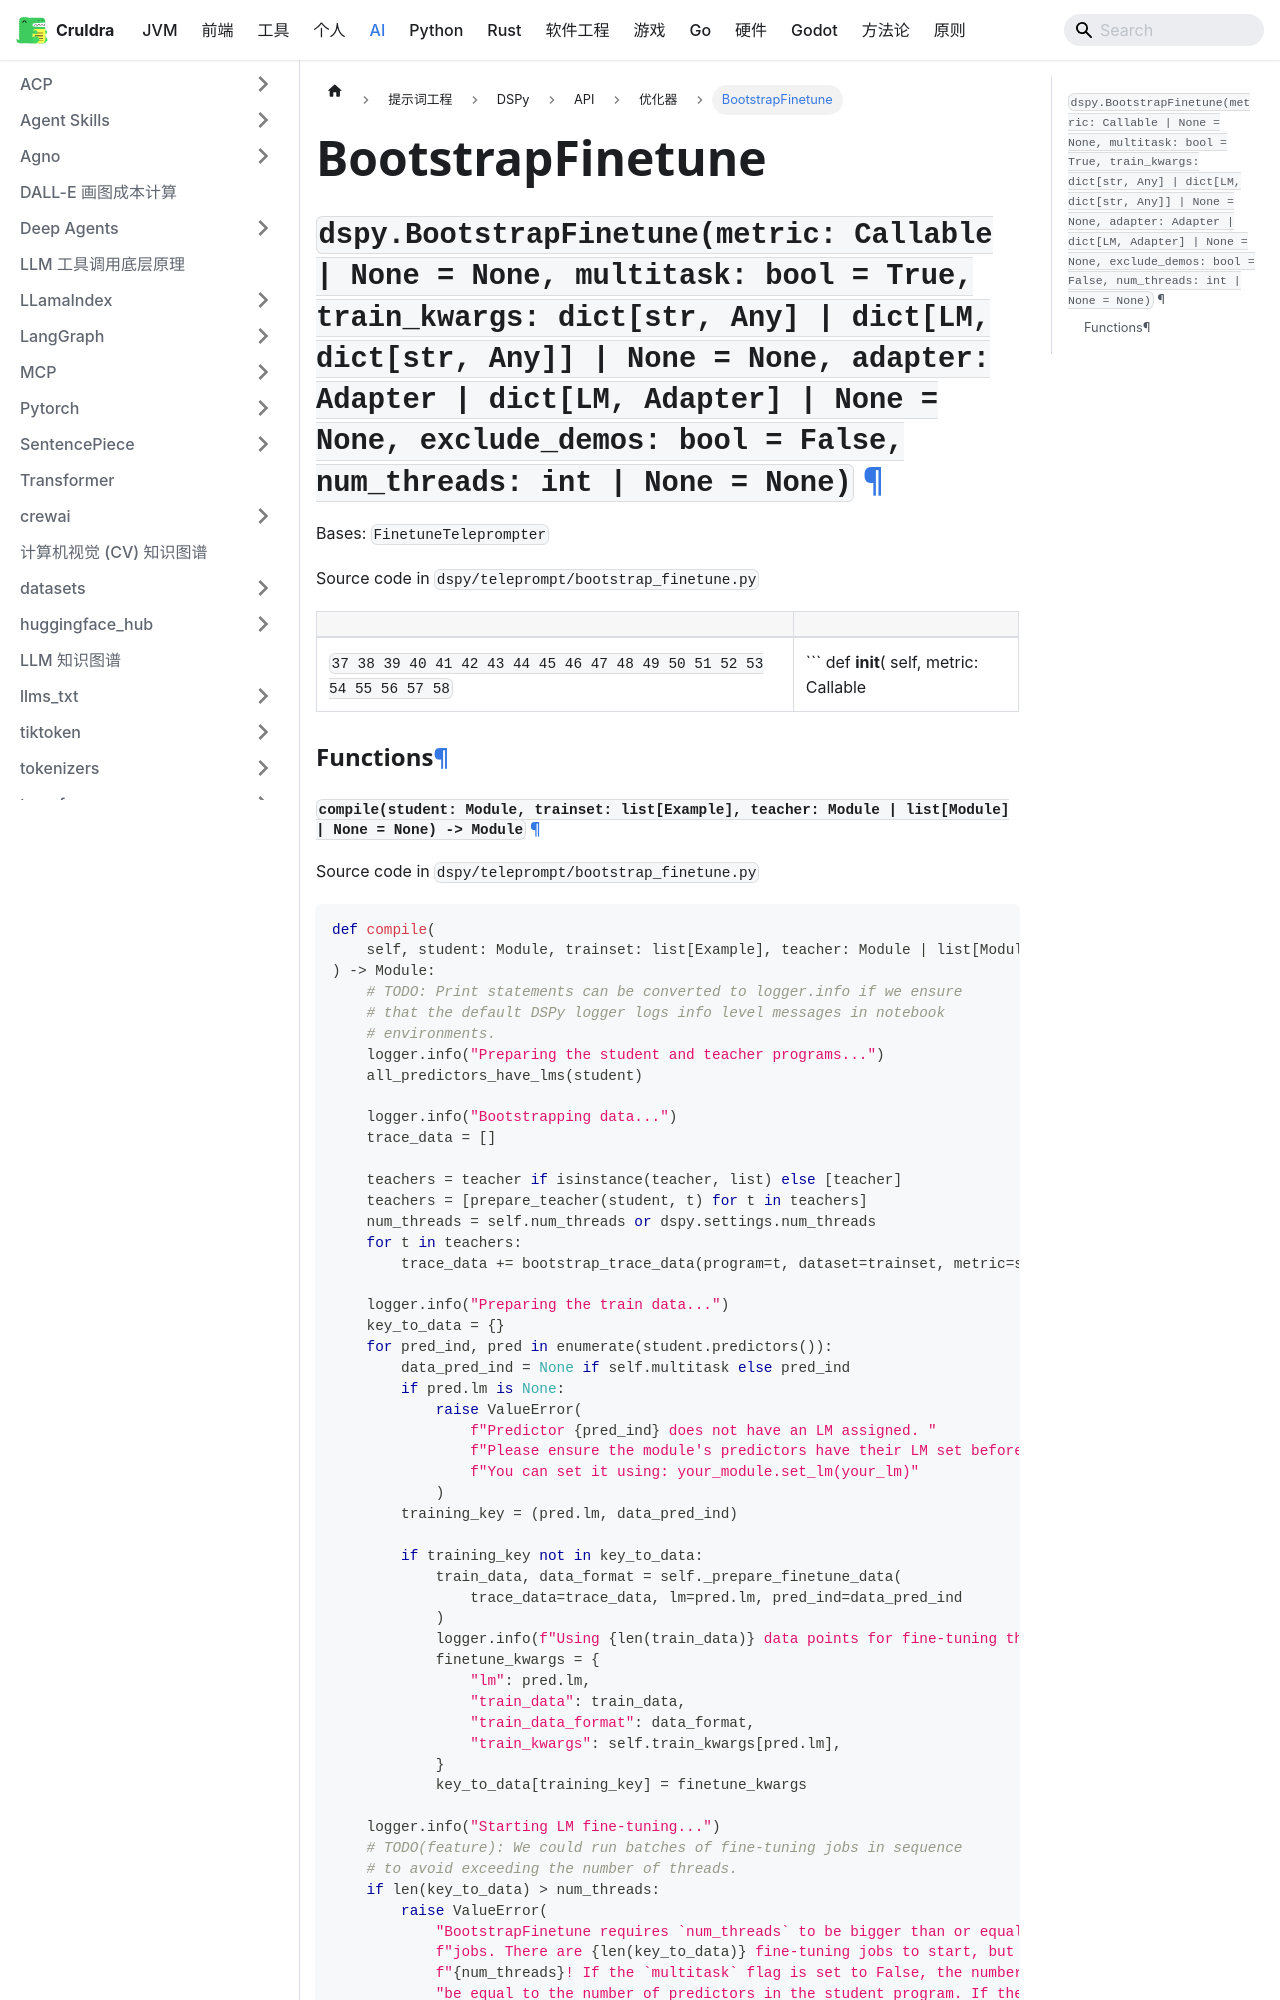

repository: cruldra/notes3 · page: docs/AI/提示词工程/DSPy/API/优化器/BootstrapFinetune.html · generator: docusaurus

## `dspy.BootstrapFinetune(metric: Callable | None = None, multitask: bool = True, train_kwargs: dict[str, Any] | dict[LM, dict[str, Any]] | None = None, adapter: Adapter | dict[LM, Adapter] | None = None, exclude_demos: bool = False, num_threads: int | None = None)` [¶](#dspy.BootstrapFinetune "Permanent link")

Bases: `FinetuneTeleprompter`

Source code in `dspy/teleprompt/bootstrap_finetune.py`

|  |  |
| --- | --- |
| ``` 37 38 39 40 41 42 43 44 45 46 47 48 49 50 51 52 53 54 55 56 57 58 ``` | ``` def __init__(     self,     metric: Callable | None = None,     multitask: bool = True,     train_kwargs: dict[str, Any] | dict[LM, dict[str, Any]] | None = None,     adapter: Adapter | dict[LM, Adapter] | None = None,     exclude_demos: bool = False,     num_threads: int | None = None, ):     # TODO(feature): Inputs train_kwargs (a dict with string keys) and     # adapter (Adapter) can depend on the LM they are used with. We are     # takingthese as parameters for the time being. However, they can be     # attached to LMs themselves -- an LM could know which adapter it should     # be used with along with the train_kwargs. This will lead the only     # required argument for LM.finetune() to be the train dataset.      super().__init__(train_kwargs=train_kwargs)     self.metric = metric     self.multitask = multitask     self.adapter: dict[LM, Adapter] = self.convert_to_lm_dict(adapter)     self.exclude_demos = exclude_demos     self.num_threads = num_threads  ``` |

### Functions[¶](#dspy.BootstrapFinetune-functions "Permanent link")
